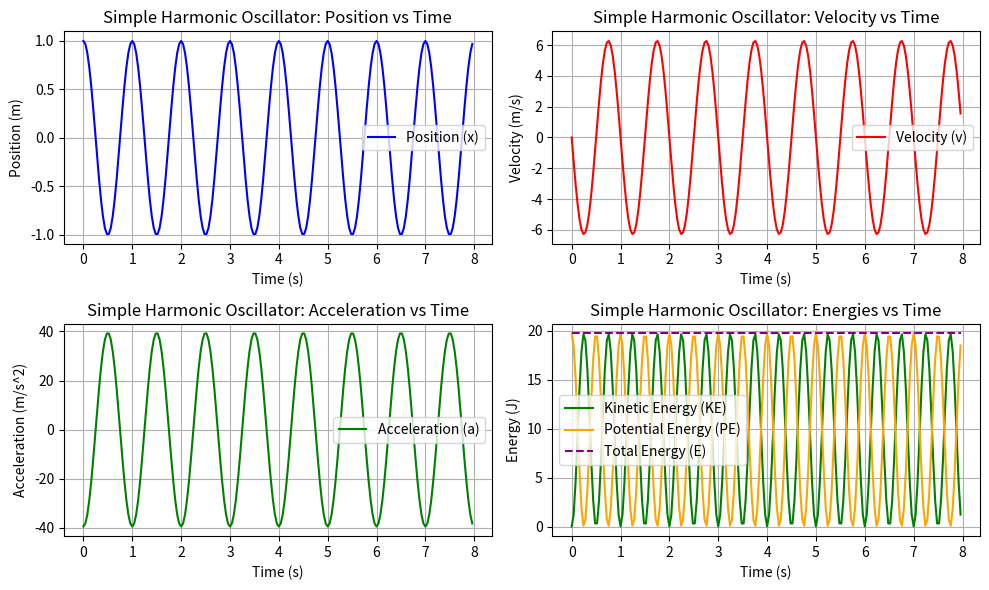

This figure's Python source:
import numpy as np
import matplotlib.pyplot as plt
# Parameters
m = 1 #mass
k = 4.0 * np.pi**2 #coefficient
A = 1.0 # Amplitude
omega = 2.0 * np.pi # Angular frequency
phi = 0.0 # Phase angle
t = np.arange(0, 8, 0.04) # Time values
# Displacement equation
x = A * np.cos(omega * t + phi)
# Velocity equation
v = -A * omega * np.sin(omega * t + phi)
# Acceleration equation
a = -A * (omega**2)*np.cos(omega * t + phi)
# Calculate energies
kinetic_energy = 0.5 * m * v**2
potential_energy = 0.5 * k * x**2
total_energy = kinetic_energy + potential_energy # Should be constant for SHO
# Plot results
plt.figure(figsize=(10, 6))
# Plot position vs. time
plt.subplot(2,2,1)
plt.plot(t, x, label='Position (x)', color='b')
plt.xlabel('Time (s)')
plt.ylabel('Position (m)')
plt.title('Simple Harmonic Oscillator: Position vs Time')
plt.grid(True)
plt.legend()
# Plot velocity vs. time
plt.subplot(2,2,2)
plt.plot(t, v, label='Velocity (v)', color='r')
plt.xlabel('Time (s)')
plt.ylabel('Velocity (m/s)')
plt.title('Simple Harmonic Oscillator: Velocity vs Time')
plt.grid(True)
plt.legend()
# Plot a vs. time
plt.subplot(2, 2, 3)
plt.plot(t, a, label='Acceleration (a)', color='g')
plt.xlabel('Time (s)')
plt.ylabel('Acceleration (m/s^2)')
plt.title('Simple Harmonic Oscillator: Acceleration vs Time')
plt.grid(True)
plt.legend()
# Plot energies vs. time
plt.subplot(2, 2, 4)
plt.plot(t, kinetic_energy, label='Kinetic Energy (KE)', color='g')
plt.plot(t, potential_energy, label='Potential Energy (PE)', color='orange')
plt.plot(t, total_energy, label='Total Energy (E)', color='purple', linestyle='dashed')
plt.xlabel('Time (s)')
plt.ylabel('Energy (J)')
plt.title('Simple Harmonic Oscillator: Energies vs Time')
plt.grid(True)
plt.legend()
# Show the plots
plt.tight_layout()
plt.show()
